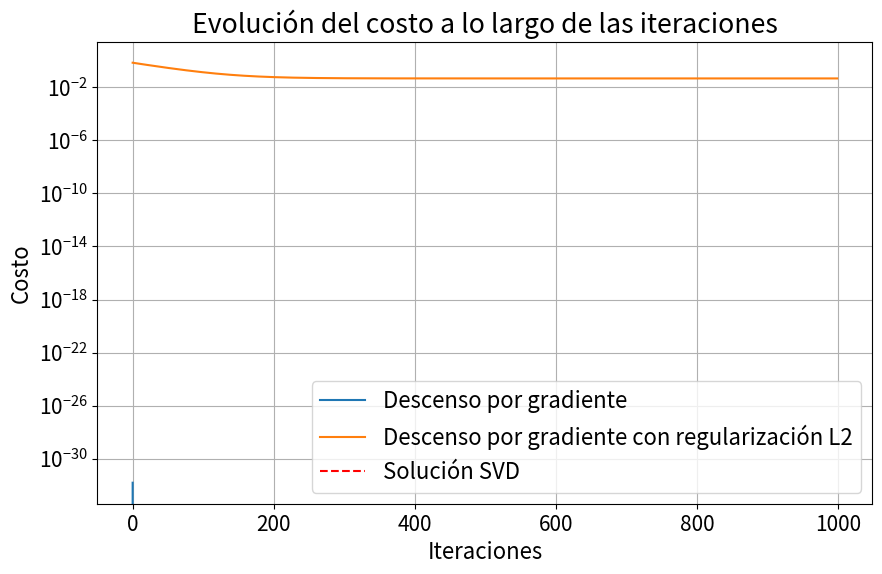
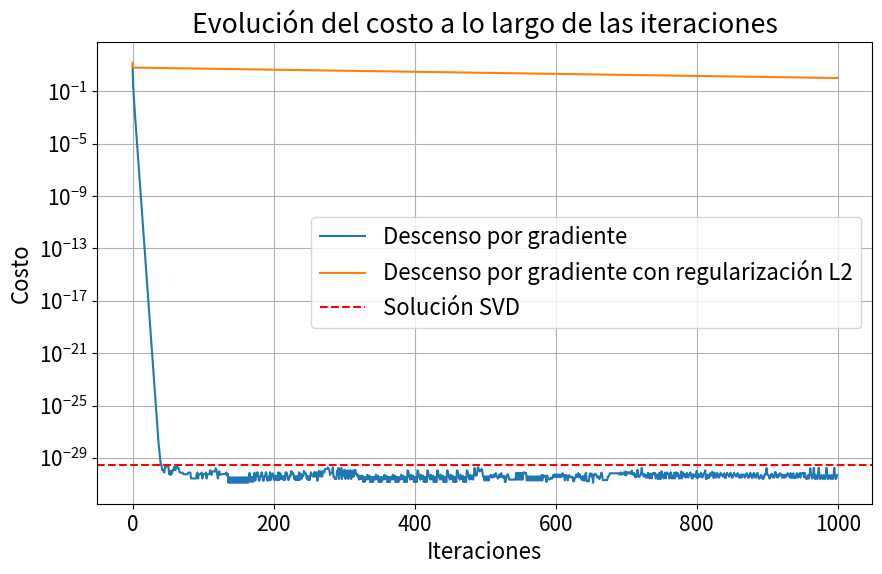

Source code (Python) for these figures, in order:
import numpy as np
import matplotlib.pyplot as plt

n = 5
d = 100
b = np.random.randn(n)
x0 = np.random.randn(d)
iterations = 1000

def main():
    
    A = np.zeros((5, 100))
    for i in range(5):
        for j in range(100):
            A[i, j] = 10 ** (i - j)
    
    print(f"Condición de A: {condition_number(A)}")

    F, grad_F, F2, grad_F2, s, delta2, cost_svd, norm_svd, deltas2 = initialize_problem(A)

    # plot_convergence_cost(x0, grad_F, F, s, iterations, delta2, F2, grad_F2, cost_svd)
    # plot_convergence_norm(x0, grad_F, s, iterations, delta2, grad_F2, norm_svd)
    # plot_convergence_x(x0, grad_F, s, iterations, delta2, grad_F2)
    # plot_cost_with_different_delta2(x0, grad_F2, F2, s, iterations, deltas2)

    I = np.eye(n)
    zeros = np.zeros((n, d - n))
    A = np.hstack((I, zeros))
    
    # print(f"Condición de A: {condition_number(A)}")

    F, grad_F, F2, grad_F2, s, delta2, cost_svd, norm_svd, deltas2 = initialize_problem(A)

    plot_convergence_cost(x0, grad_F, F, s, iterations, delta2, F2, grad_F2, cost_svd)
    # plot_convergence_norm(x0, grad_F, s, iterations, delta2, grad_F2, norm_svd)
    # plot_convergence_x(x0, grad_F, s, iterations, delta2, grad_F2)
    # plot_cost_with_different_delta2(x0, grad_F2, F2, s, iterations, deltas2)
   
    A = np.random.randn(n, d)
    print(f"Condición de A: {condition_number(A)}")

    F, grad_F, F2, grad_F2, s, delta2, cost_svd, norm_svd, deltas2 = initialize_problem(A)

    plot_convergence_cost(x0, grad_F, F, s, iterations, delta2, F2, grad_F2, cost_svd)
    # plot_convergence_norm(x0, grad_F, s, iterations, delta2, grad_F2, norm_svd)
    # plot_convergence_x(x0, grad_F, s, iterations, delta2, grad_F2)
    # plot_cost_with_different_delta2(x0, grad_F2, F2, s, iterations, deltas2)

def initialize_problem(A):
    def F(x): return np.dot((A @ x - b).T, A @ x - b)

    def grad_F(x): return 2 * A.T @ (A @ x - b)

    H_F = 2 * A.T @ A

    def F2(x, delta): return F(x) + delta * np.dot(x, x)

    def grad_F2(x, delta): return grad_F(x) + 2 * delta * x

    sigma_max = np.linalg.svd(A, compute_uv=False)[0]
    delta2 = 10**(-2) * sigma_max
    lambda_max = np.linalg.eigvals(H_F).real.max()
    s = 1 / lambda_max
    deltas2 = [10**(-i) * sigma_max for i in range(10, -3, -1)]

    U, S, Vt = np.linalg.svd(A, full_matrices=False)
    x_svd = Vt.T @ np.linalg.inv(np.diag(S)) @ U.T @ b
    cost_svd = F(x_svd)
    norm_svd = np.linalg.norm(x_svd)

    return F, grad_F, F2, grad_F2, s, delta2, cost_svd, norm_svd, deltas2

def condition_number(A):
    singular_values = np.linalg.svd(A, compute_uv=False)
    return singular_values.max() / singular_values.min()

def plot_convergence_cost(x0, grad_F, F, s, iterations, delta2, F2, grad_F2, cost_svd):
    x = x0.copy()
    cost_history_F = []
    
    x_reg = x0.copy()
    cost_history_F2 = []

    for _ in range(iterations):
        grad = grad_F(x)
        if np.any(np.isnan(grad)) or np.any(np.isinf(grad)):
            break
        x = x - s * grad
        cost_history_F.append(F(x))

        grad_reg = grad_F2(x_reg, delta2)
        if np.any(np.isnan(grad_reg)) or np.any(np.isinf(grad_reg)):
            break
        x_reg = x_reg - s * grad_reg
        cost_history_F2.append(F2(x_reg, delta2))

    plt.figure(figsize=(10, 6))

    # cmap = plt.cm.get_cmap('viridis')
    # plt.plot(cost_history_F, label='Descenso por gradiente', color=cmap(0.2))
    # plt.plot(cost_history_F2, label='Descenso por gradiente con regularización L2', color=cmap(0.8))

    plt.plot(cost_history_F, label='Descenso por gradiente')
    plt.plot(cost_history_F2, label='Descenso por gradiente con regularización L2')
    plt.axhline(y=cost_svd, color='r', linestyle='--', label='Solución SVD')
    plt.yscale("log")
    plt.xlabel('Iteraciones')
    plt.ylabel('Costo')
    plt.title('Evolución del costo a lo largo de las iteraciones')
    plt.legend()
    plt.grid(True)
    plt.show()

def plot_convergence_norm(x0, grad_F, s, iterations, delta2, grad_F2, norm_svd):
    x = x0.copy()
    norm_history_F = []
    
    x_reg = x0.copy()
    norm_history_F2 = []

    for _ in range(iterations):
        grad = grad_F(x)
        if np.any(np.isnan(grad)) or np.any(np.isinf(grad)):
            break
        x = x - s * grad
        norm_history_F.append(np.linalg.norm(x))

        grad_reg = grad_F2(x_reg, delta2)
        if np.any(np.isnan(grad_reg)) or np.any(np.isinf(grad_reg)):
            break
        x_reg = x_reg - s * grad_reg
        norm_history_F2.append(np.linalg.norm(x_reg))

    plt.figure(figsize=(10, 6))
    plt.plot(norm_history_F, label='Descenso por gradiente')
    plt.plot(norm_history_F2, label='Descenso por gradiente con regularización L2')
    plt.axhline(y=norm_svd, color='r', linestyle='--', label='Solución SVD')
    plt.xlabel('Iteraciones')
    plt.ylabel('Norma de x')
    plt.title('Evolución de la norma de x a lo largo de las iteraciones')
    plt.legend()
    plt.grid(True)
    plt.show()

def plot_convergence_x(x0, grad_F, s, iterations, delta2, grad_F2):
    x = x0.copy()
    x_history_F = [np.abs(x)]
    
    x_reg = x0.copy()
    x_reg_history_F2 = [np.abs(x)]

    for _ in range(iterations):
        grad = grad_F(x)
        if np.any(np.isnan(grad)) or np.any(np.isinf(grad)):
            break
        x = x - s * grad
        x_history_F.append(np.abs(x))

        grad_reg = grad_F2(x_reg, delta2)
        if np.any(np.isnan(grad_reg)) or np.any(np.isinf(grad_reg)):
            break
        x_reg = x_reg - s * grad_reg
        x_reg_history_F2.append(np.abs(x_reg))

    plt.figure(figsize=(10, 6))
    plt.plot(x_history_F, label='Descenso por gradiente')
    plt.yscale("log")
    plt.xlabel('Iteraciones')
    plt.ylabel('Valores de x')
    plt.title('Evolución de los valores de x a lo largo de las iteraciones')
    plt.grid(True)
    plt.show()

    plt.figure(figsize=(10, 6))
    plt.plot(x_reg_history_F2, label='Descenso por gradiente con regularización L2')
    plt.yscale("log")
    plt.xlabel('Iteraciones')
    plt.ylabel('Valores de x')
    plt.title('Evolución de los valores de x a lo largo de las iteraciones')
    plt.grid(True)
    plt.show()

def plot_cost_with_different_delta2(x0, grad_F2, F2, s, iterations, range_delta2):
    costs = []
    for delta2 in range_delta2:
        x_reg = x0.copy()
        for _ in range(iterations):
            grad_reg = grad_F2(x_reg, delta2)
            if np.any(np.isnan(grad_reg)) or np.any(np.isinf(grad_reg)):
                break
            x_reg = x_reg - s * grad_reg
        costs.append(F2(x_reg, delta2))

    plt.figure(figsize=(10, 6))
    plt.xscale("log")
    plt.yscale("log")
    plt.bar(range_delta2, costs, width=range_delta2, color='skyblue', align='center')
    plt.xlabel('Valor de $\delta^2$')
    plt.ylabel('Costo')
    plt.title('Costo en función del valor de $\delta^2$')
    plt.grid(True)
    plt.show()

if __name__ == '__main__':
    plt.rcParams.update({'font.size': 16})
    plt.rcParams.update({"xtick.labelsize":15,"ytick.labelsize":15})

    main()
